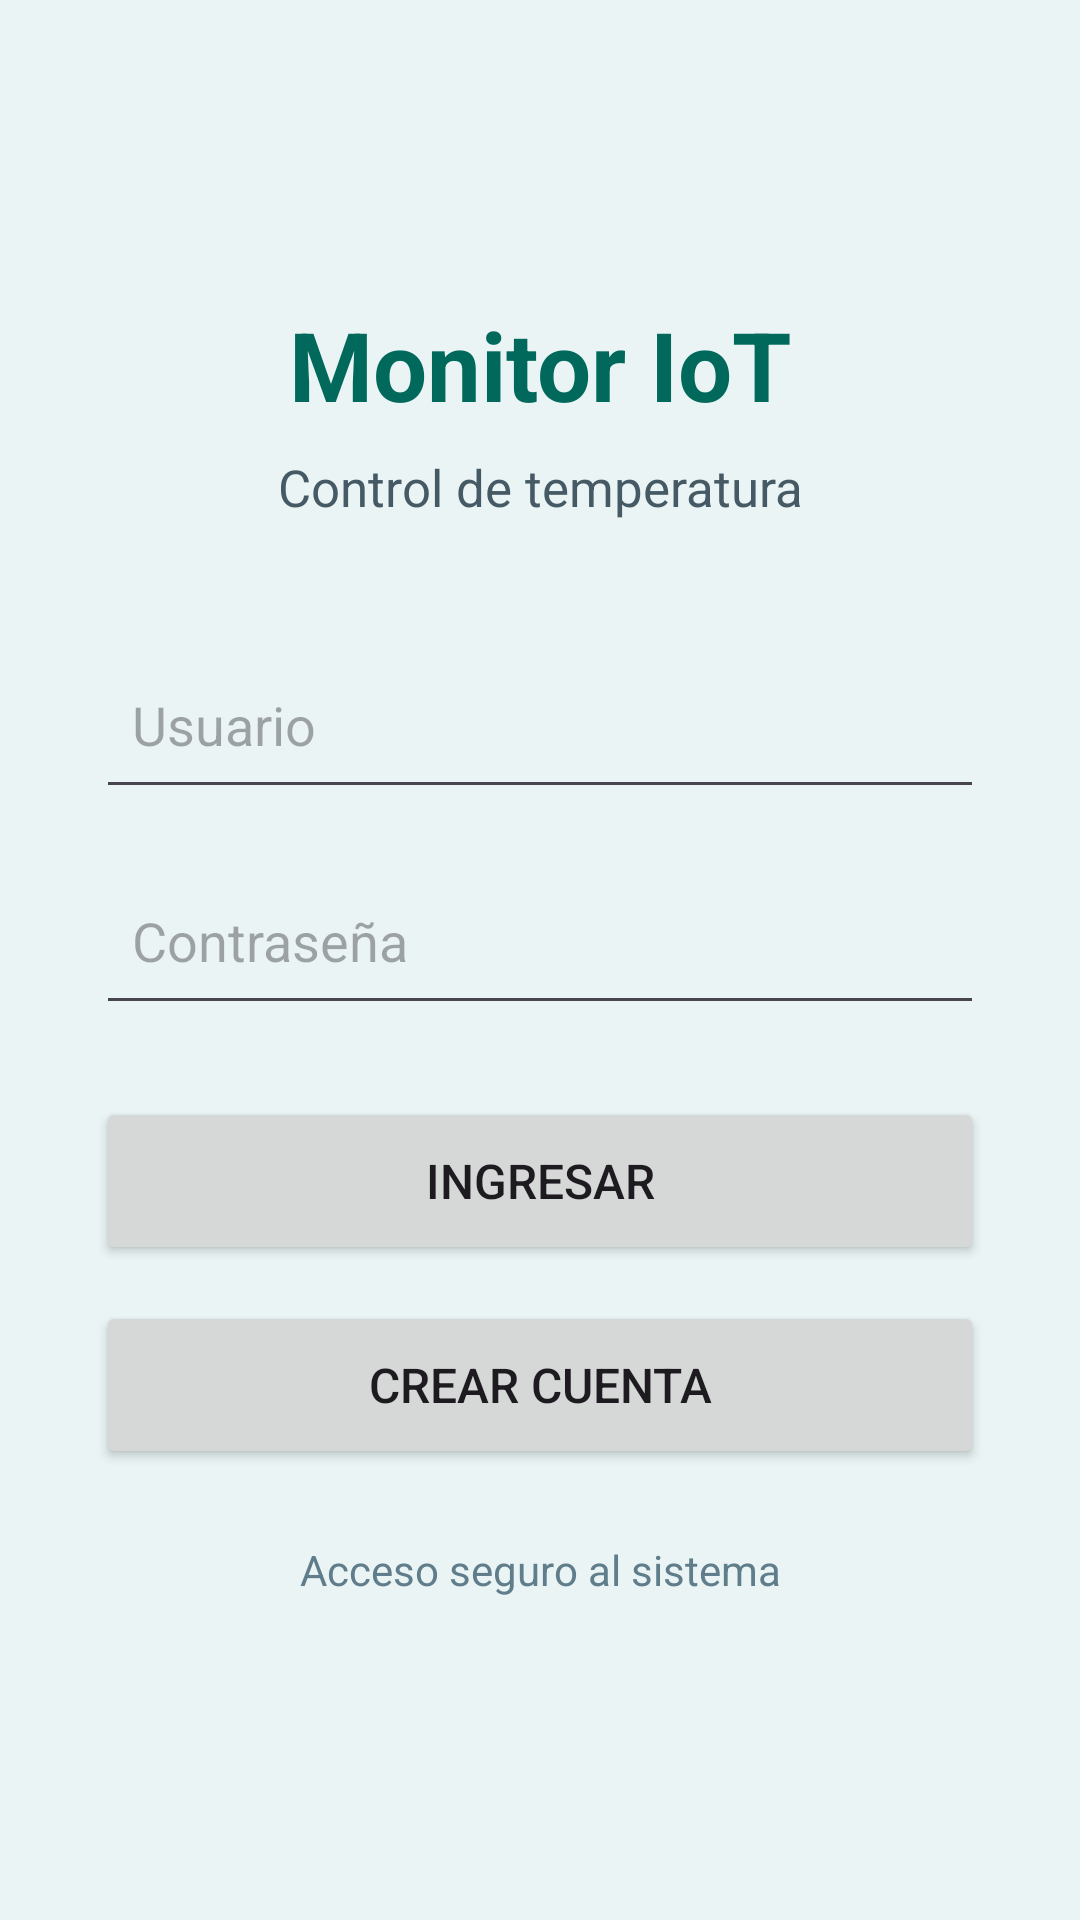

Reconstruct the res/layout file that produces this screen, plus the resources it refers to.
<!-- AndroidManifest.xml: application theme Theme.MonitorIoT -->
<!-- res/layout/activity_main.xml -->
<?xml version="1.0" encoding="utf-8"?>
<androidx.constraintlayout.widget.ConstraintLayout
    xmlns:android="http://schemas.android.com/apk/res/android"
    xmlns:app="http://schemas.android.com/apk/res-auto"
    android:id="@+id/main"
    android:layout_width="match_parent"
    android:layout_height="match_parent"
    android:background="#EAF4F4">

    <TextView
        android:id="@+id/tvTitulo"
        android:layout_width="wrap_content"
        android:layout_height="wrap_content"
        android:text="Monitor IoT"
        android:textColor="#00695C"
        android:textSize="32sp"
        android:textStyle="bold"
        android:layout_marginTop="100dp"
        app:layout_constraintTop_toTopOf="parent"
        app:layout_constraintBottom_toTopOf="@id/tvSubtitulo"
        app:layout_constraintEnd_toEndOf="parent"
        app:layout_constraintStart_toStartOf="parent" />

    <TextView
        android:id="@+id/tvSubtitulo"
        android:layout_width="wrap_content"
        android:layout_height="wrap_content"
        android:layout_marginTop="8dp"
        android:text="Control de temperatura"
        android:textColor="#455A64"
        android:textSize="17sp"
        app:layout_constraintBottom_toTopOf="@id/etUsuario"
        app:layout_constraintEnd_toEndOf="parent"
        app:layout_constraintStart_toStartOf="parent"
        app:layout_constraintTop_toBottomOf="@id/tvTitulo" />

    <EditText
        android:id="@+id/etUsuario"
        android:layout_width="0dp"
        android:layout_height="56dp"
        android:layout_marginStart="32dp"
        android:layout_marginTop="40dp"
        android:layout_marginEnd="32dp"
        android:hint="Usuario"
        android:inputType="text"
        android:padding="12dp"
        app:layout_constraintEnd_toEndOf="parent"
        app:layout_constraintStart_toStartOf="parent"
        app:layout_constraintTop_toBottomOf="@id/tvSubtitulo" />

    <EditText
        android:id="@+id/etContrasena"
        android:layout_width="0dp"
        android:layout_height="56dp"
        android:layout_marginStart="32dp"
        android:layout_marginTop="16dp"
        android:layout_marginEnd="32dp"
        android:hint="Contraseña"
        android:inputType="textPassword"
        android:padding="12dp"
        app:layout_constraintEnd_toEndOf="parent"
        app:layout_constraintStart_toStartOf="parent"
        app:layout_constraintTop_toBottomOf="@id/etUsuario" />

    <Button
        android:id="@+id/btnIngresar"
        android:layout_width="0dp"
        android:layout_height="56dp"
        android:layout_marginStart="32dp"
        android:layout_marginTop="24dp"
        android:layout_marginEnd="32dp"
        android:text="Ingresar"
        android:textSize="16sp"
        app:layout_constraintEnd_toEndOf="parent"
        app:layout_constraintStart_toStartOf="parent"
        app:layout_constraintTop_toBottomOf="@id/etContrasena" />

    <Button
        android:id="@+id/btnRegistrar"
        android:layout_width="0dp"
        android:layout_height="56dp"
        android:layout_marginStart="32dp"
        android:layout_marginTop="12dp"
        android:layout_marginEnd="32dp"
        android:text="Crear cuenta"
        android:textSize="16sp"
        app:layout_constraintEnd_toEndOf="parent"
        app:layout_constraintStart_toStartOf="parent"
        app:layout_constraintTop_toBottomOf="@id/btnIngresar" />

    <TextView
        android:id="@+id/tvSeguridad"
        android:layout_width="wrap_content"
        android:layout_height="wrap_content"
        android:layout_marginTop="24dp"
        android:text="Acceso seguro al sistema"
        android:textColor="#607D8B"
        android:textSize="14sp"
        app:layout_constraintEnd_toEndOf="parent"
        app:layout_constraintStart_toStartOf="parent"
        app:layout_constraintTop_toBottomOf="@id/btnRegistrar" />

    <androidx.constraintlayout.widget.Guideline
        android:id="@+id/guideline"
        android:layout_width="wrap_content"
        android:layout_height="wrap_content"
        android:orientation="horizontal"
        app:layout_constraintGuide_percent="0.20" />

    <androidx.constraintlayout.widget.Barrier
        android:id="@+id/topBarrier"
        android:layout_width="wrap_content"
        android:layout_height="wrap_content"
        app:barrierDirection="top"
        app:constraint_referenced_ids="tvTitulo"
        app:layout_constraintTop_toTopOf="@id/guideline" />

</androidx.constraintlayout.widget.ConstraintLayout>
<!-- resources referenced by this layout -->
<resources>
  <style name="Theme.MonitorIoT" parent="Base.Theme.MonitorIoT" />
  <style name="Base.Theme.MonitorIoT" parent="Theme.Material3.DayNight.NoActionBar">
          
          
      </style>
</resources>
